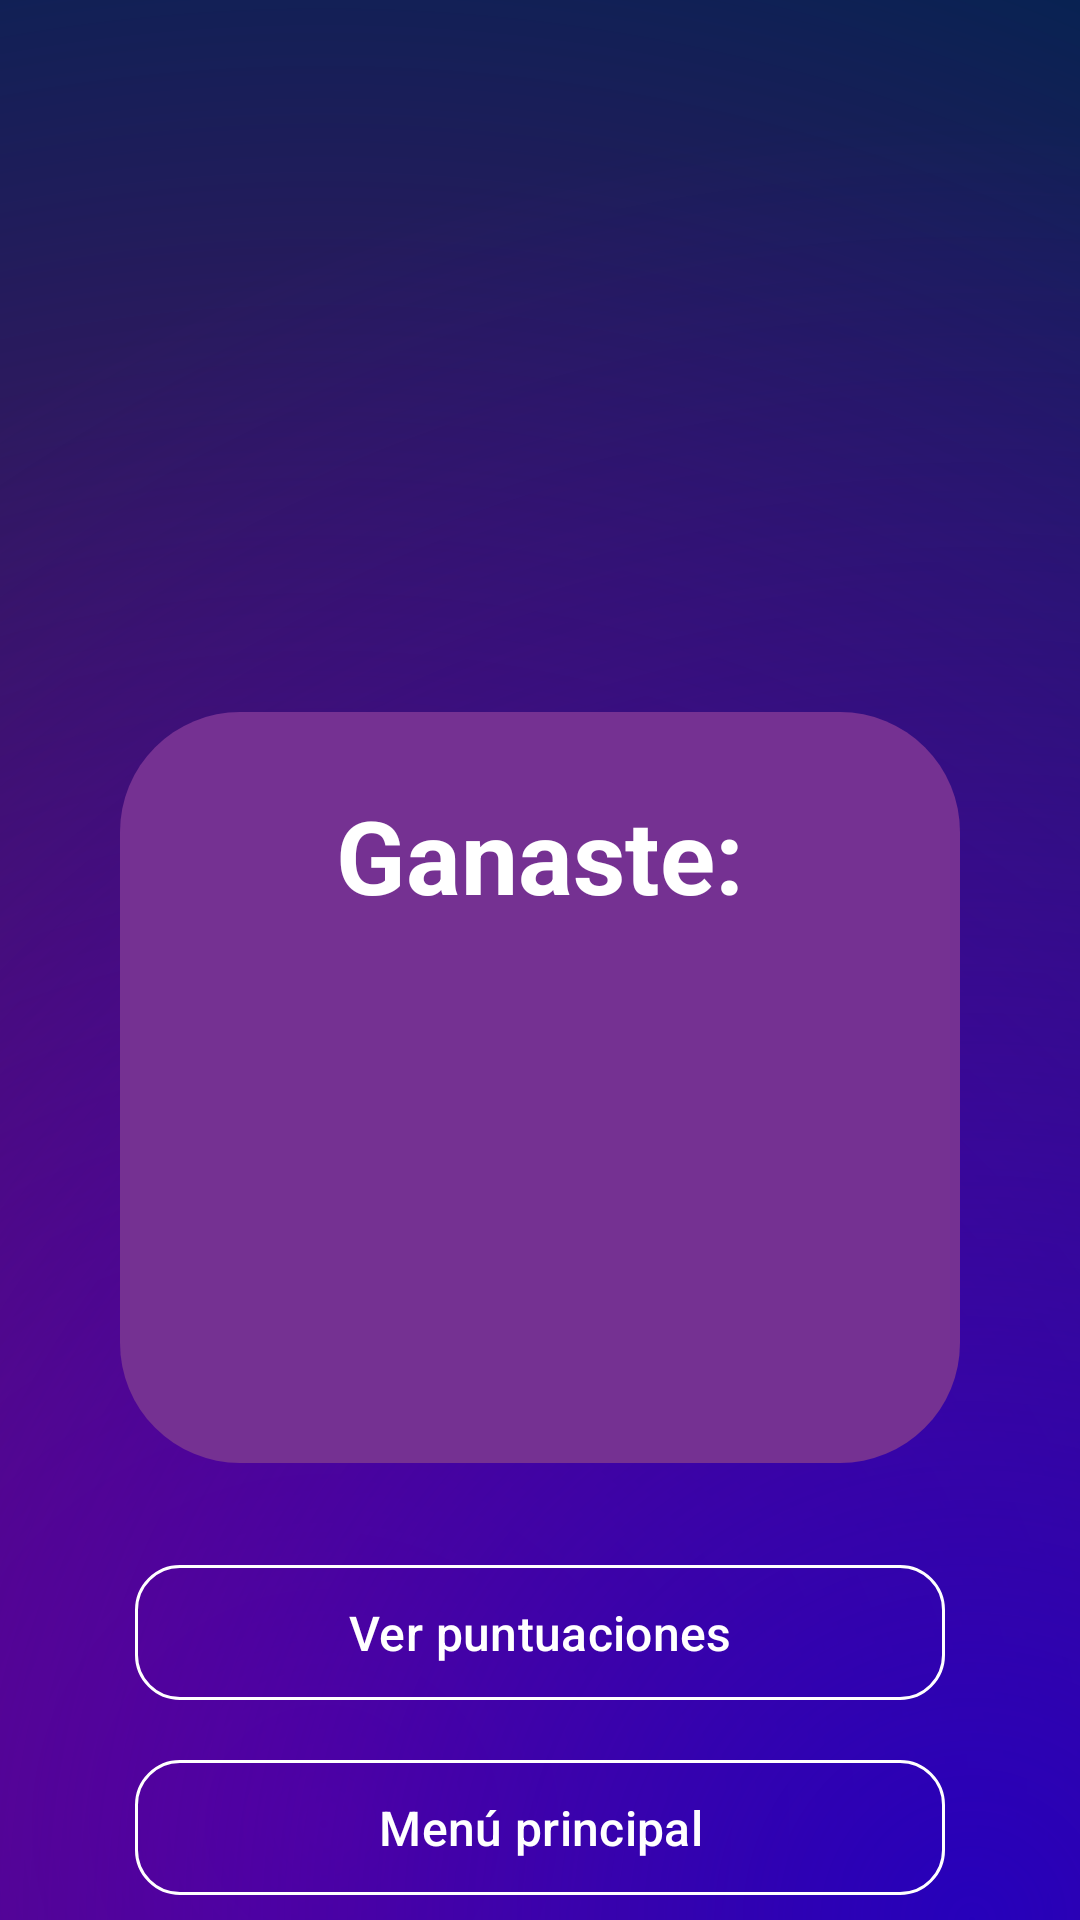

Android layout source for this screen:
<!-- AndroidManifest.xml: application theme Theme.QuizMillionApp -->
<!-- res/layout/activity_resultado_multi.xml -->
<?xml version="1.0" encoding="utf-8"?>
<androidx.constraintlayout.widget.ConstraintLayout
    xmlns:android="http://schemas.android.com/apk/res/android"
    xmlns:app="http://schemas.android.com/apk/res-auto"
    xmlns:tools="http://schemas.android.com/tools"
    android:layout_width="match_parent"
    android:layout_height="match_parent"
    android:background="@drawable/background_gradient"
    android:fitsSystemWindows="true"
    tools:context=".ResultadoMultiActivity">

    <androidx.appcompat.widget.Toolbar
        android:id="@+id/my_toolbar"
        android:layout_width="match_parent"
        android:layout_height="?attr/actionBarSize"
        android:background="#00000000"
        app:layout_constraintTop_toTopOf="parent"
        app:popupTheme="@style/ThemeOverlay.AppCompat.Light" />

    <androidx.core.widget.NestedScrollView
        android:layout_width="match_parent"
        android:layout_height="0dp"
        android:fillViewport="true"
        app:layout_constraintBottom_toBottomOf="parent"
        app:layout_constraintTop_toBottomOf="@id/my_toolbar">

        <androidx.constraintlayout.widget.ConstraintLayout
            android:layout_width="match_parent"
            android:layout_height="wrap_content"
            android:paddingBottom="40dp">

            <ImageView
                android:id="@+id/img_logo_top"
                android:layout_width="0dp"
                android:layout_height="80dp"
                android:layout_marginHorizontal="70dp"
                android:layout_marginTop="10dp"
                android:scaleType="centerInside"
                app:layout_constraintEnd_toEndOf="parent"
                app:layout_constraintStart_toStartOf="parent"
                app:layout_constraintTop_toTopOf="parent"
                app:srcCompat="@drawable/lettering_quizmillion" />

            <TextView
                android:id="@+id/tv_banner_mensaje"
                android:layout_width="match_parent"
                android:layout_height="wrap_content"
                android:layout_marginTop="15dp"
                android:fontFamily="@font/poppinsbold"
                android:gravity="center"
                android:textColor="@color/white"
                android:textSize="36sp"
                android:textStyle="bold"
                app:layout_constraintTop_toBottomOf="@id/img_logo_top"
                tools:text="¡HAS GANADO!" />

            <androidx.constraintlayout.widget.ConstraintLayout
                android:id="@+id/card_resultado"
                android:layout_width="0dp"
                android:layout_height="wrap_content"
                android:layout_marginHorizontal="40dp"
                android:layout_marginTop="20dp"
                android:background="@drawable/bg_card_resultado"
                android:padding="25dp"
                app:layout_constraintEnd_toEndOf="parent"
                app:layout_constraintStart_toStartOf="parent"
                app:layout_constraintTop_toBottomOf="@id/tv_banner_mensaje">

                <TextView
                    android:id="@+id/tv_ganaste"
                    android:layout_width="wrap_content"
                    android:layout_height="wrap_content"
                    android:text="Ganaste:"
                    android:textColor="@color/white"
                    android:textSize="34sp"
                    android:textStyle="bold"
                    app:layout_constraintEnd_toEndOf="parent"
                    app:layout_constraintStart_toStartOf="parent"
                    app:layout_constraintTop_toTopOf="parent" />

                <ImageView
                    android:id="@+id/img_premio"
                    android:layout_width="190dp"
                    android:layout_height="90dp"
                    android:layout_marginTop="15dp"
                    android:scaleType="fitCenter"
                    app:layout_constraintEnd_toEndOf="parent"
                    app:layout_constraintStart_toStartOf="parent"
                    app:layout_constraintTop_toBottomOf="@id/tv_ganaste" />

                <TextView
                    android:id="@+id/tv_frase_graciosa"
                    android:layout_width="0dp"
                    android:layout_height="wrap_content"
                    android:layout_marginTop="15dp"
                    android:gravity="center"
                    android:textColor="@color/white"
                    android:textSize="26sp"
                    app:layout_constraintEnd_toEndOf="parent"
                    app:layout_constraintStart_toStartOf="parent"
                    app:layout_constraintTop_toBottomOf="@id/img_premio"
                    tools:text="¡Eres el nuevo millonario!" />

            </androidx.constraintlayout.widget.ConstraintLayout>

            <LinearLayout
                android:id="@+id/layout_botones_final"
                android:layout_width="match_parent"
                android:layout_height="wrap_content"
                android:layout_marginTop="30dp"
                android:orientation="vertical"
                android:paddingHorizontal="45dp"
                app:layout_constraintTop_toBottomOf="@id/card_resultado">

                <com.google.android.material.button.MaterialButton
                    android:id="@+id/btn_ver_puntuaciones"
                    style="?attr/materialButtonOutlinedStyle"
                    android:layout_width="match_parent"
                    android:layout_height="53dp"
                    android:layout_marginBottom="12dp"
                    android:text="Ver puntuaciones"
                    android:textColor="@color/white"
                    android:textSize="16sp"
                    app:cornerRadius="15dp"
                    app:strokeColor="@color/white" />

                <com.google.android.material.button.MaterialButton
                    android:id="@+id/btn_menu_principal"
                    style="?attr/materialButtonOutlinedStyle"
                    android:layout_width="match_parent"
                    android:layout_height="53dp"
                    android:text="Menú principal"
                    android:textColor="@color/white"
                    android:textSize="16sp"
                    app:cornerRadius="15dp"
                    app:strokeColor="@color/white" />
            </LinearLayout>

        </androidx.constraintlayout.widget.ConstraintLayout>
    </androidx.core.widget.NestedScrollView>

    <androidx.constraintlayout.widget.ConstraintLayout
        android:id="@+id/layout_carga"
        android:layout_width="match_parent"
        android:layout_height="match_parent"
        android:background="@drawable/background_gradient"
        android:elevation="20dp"
        android:visibility="gone">

        <ProgressBar
            android:id="@+id/pb_loader_grande"
            style="?android:attr/progressBarStyleLarge"
            android:layout_width="wrap_content"
            android:layout_height="wrap_content"
            android:indeterminateTint="#FFFFFF"
            app:layout_constraintBottom_toBottomOf="parent"
            app:layout_constraintEnd_toEndOf="parent"
            app:layout_constraintStart_toStartOf="parent"
            app:layout_constraintTop_toTopOf="parent" />

        <TextView
            android:layout_width="wrap_content"
            android:layout_height="wrap_content"
            android:layout_marginTop="20dp"
            android:text="Recuperando tu premio..."
            android:textColor="#FFFFFF"
            android:textSize="18sp"
            app:layout_constraintEnd_toEndOf="parent"
            app:layout_constraintStart_toStartOf="parent"
            app:layout_constraintTop_toBottomOf="@id/pb_loader_grande" />
    </androidx.constraintlayout.widget.ConstraintLayout>

</androidx.constraintlayout.widget.ConstraintLayout>
<!-- resources referenced by this layout -->
<resources>
  <color name="white">#FFFFFFFF</color>
  <!-- drawable background_gradient (drawable) -->
  <?xml version="1.0" encoding="utf-8"?>
  <layer-list xmlns:android="http://schemas.android.com/apk/res/android">
  
      <item>
          <color android:color="@color/colorPrimaryDark" />
      </item>
  
      <item>
          <shape>
              <gradient
                  android:type="radial"
                  android:gradientRadius="700dp"
                  android:startColor="@color/colorBackground"
                  android:endColor="#008F0081"
                  android:centerX="0.3"
                  android:centerY="0.95" />
          </shape>
      </item>
  
      <item>
          <shape>
              <gradient
                  android:type="radial"
                  android:gradientRadius="600dp"
                  android:startColor="@color/colorGradient"
                  android:endColor="#00FFFFFF"
                  android:centerX="0.9"
                  android:centerY="1.0" />
          </shape>
      </item>
  
  </layer-list>
  <!-- drawable bg_card_resultado (drawable) -->
  <shape xmlns:android="http://schemas.android.com/apk/res/android">
      <solid android:color="@color/colorPrimary"/>
      <corners android:radius="40dp"/>
  </shape>
  <style name="Theme.QuizMillionApp" parent="Base.Theme.QuizMillionApp" />
  <color name="colorPrimaryDark">#00244f</color>
  <color name="colorBackground">#8f0081</color>
  <color name="colorGradient">#2600ba</color>
  <color name="colorPrimary">#753192</color>
  <style name="Base.Theme.QuizMillionApp" parent="Theme.Material3.DayNight.NoActionBar">
          <item name="colorPrimary">@color/colorPrimary</item>
      </style>
</resources>
